Run: headless pygame with SDL's dummy video driver; simulated clock (each Clock.tick advances the game by its frame time, no real sleeping); random seed 0; keys injected as events and as key.get_pressed() state; no mouse input.
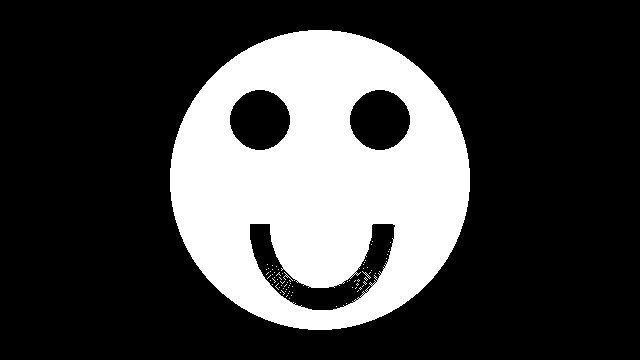
Frame 1 of 4 · flips 1–60 · no input
Frame 2 of 4 · flips 61–180 · tapped SPACE, RETURN · held RIGHT (→), D · screen unchanged from frame 1, image omitted
Frame 3 of 4 · flips 181–300 · held DOWN (↓), S · screen unchanged from frame 2, image omitted
Frame 4 of 4 · flips 301–420 · held LEFT (←), A, UP (↑), W · screen unchanged from frame 3, image omitted

The pygame program that drew these frames:

import pygame, math
pygame.init()
screen = pygame.display.set_mode((640,360))

playing = True

while playing:
    for event in pygame.event.get():
        if event.type == pygame.QUIT:
            pygame.quit()
            playing = False
    screen.fill("black")
    pygame.draw.circle(screen, "white", (320, 180), 150, 0)
    pygame.draw.circle(screen, "black", (260, 120), 30, 0)
    pygame.draw.circle(screen, "black", (380, 120), 30, 0)

    pygame.draw.arc(screen, "black", (250, 140, 145, 170), math.pi, 2*math.pi, 20)


    # pygame.draw.circle(screen, "black", (320, 230), 88, 0)
    # pygame.draw.circle(screen, "white", (320, 220), 85, 0)
    # pygame.draw.line(screen, "black", (280, 270), (360, 270), 10)
    # pygame.draw.line(screen, "black", (250, 220), (280, 270), 10)
    # pygame.draw.line(screen, "black", (360, 270), (390, 220), 10)


    
    pygame.display.update()
